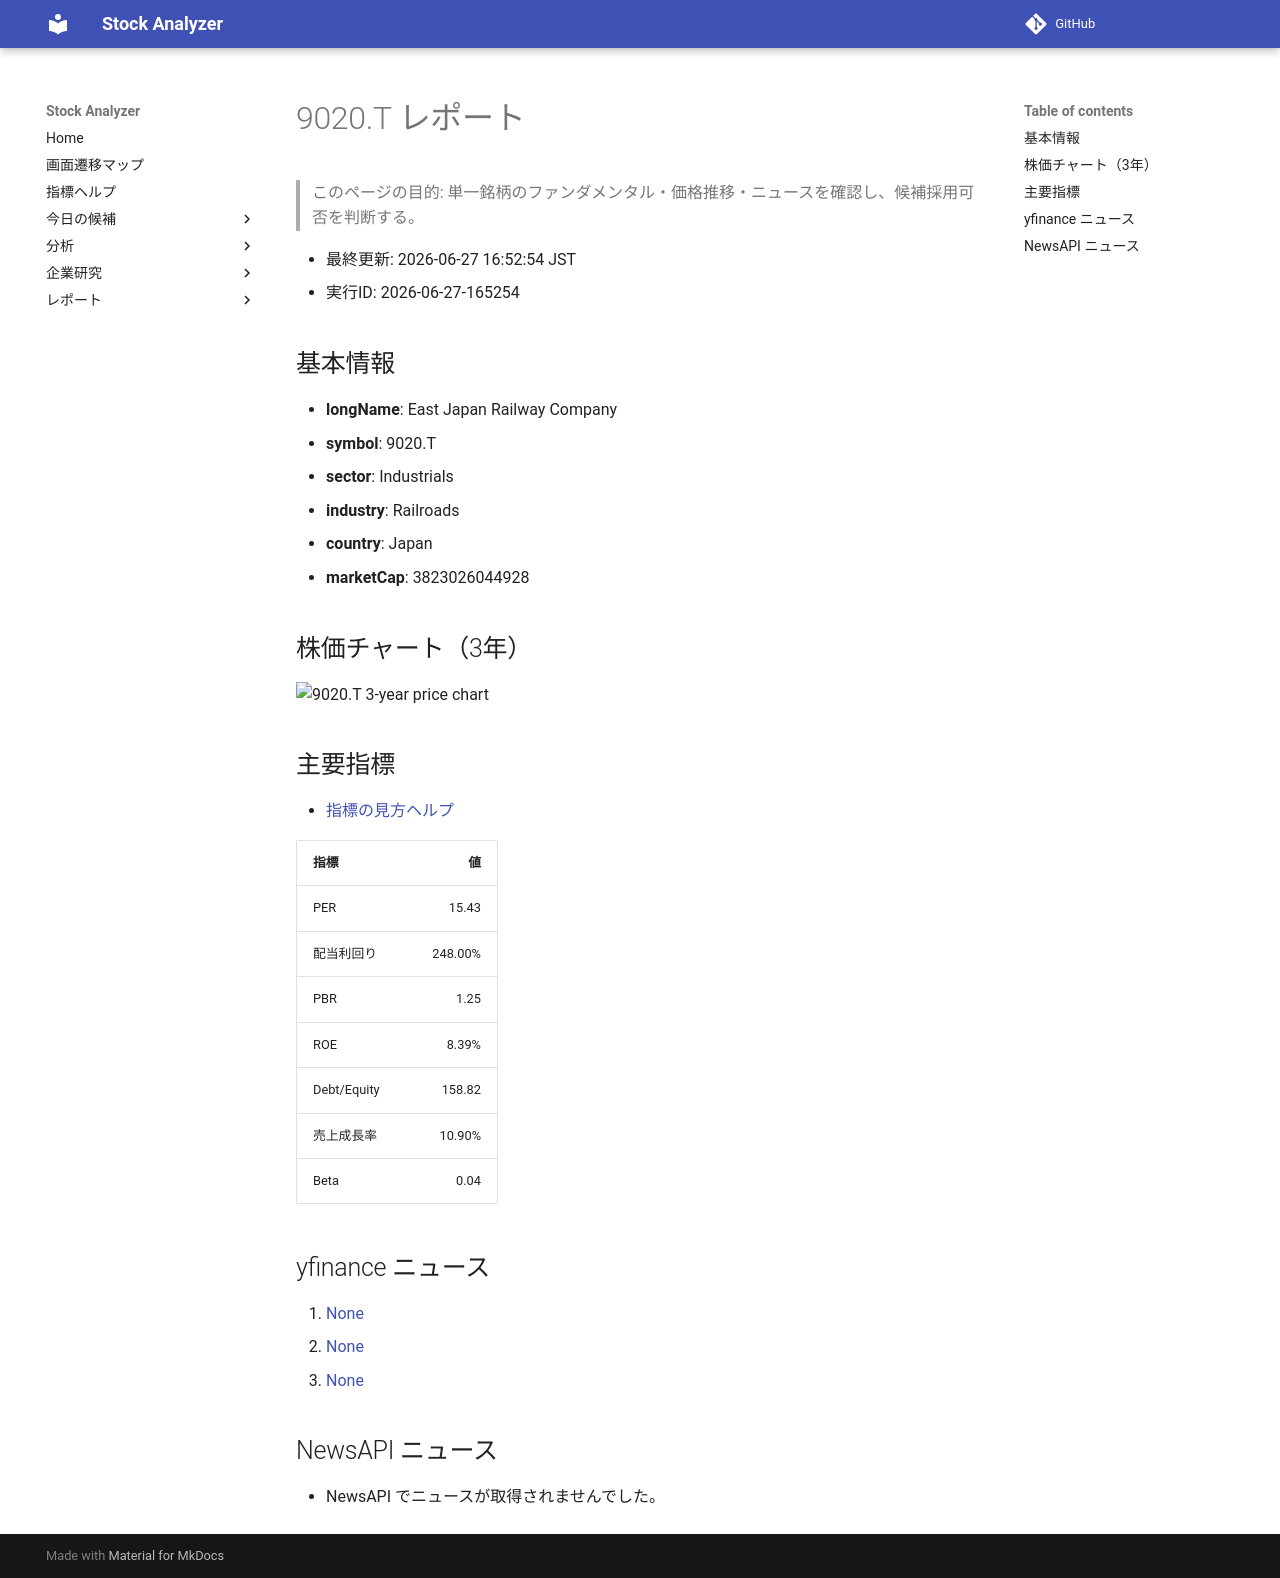

repository: Yumi-note/Making-APP · page: reports/2026-06-27/165254/9020_T/index.html · generator: mkdocs

# 9020.T レポート

> このページの目的: 単一銘柄のファンダメンタル・価格推移・ニュースを確認し、候補採用可否を判断する。

- 最終更新: 2026-06-27 16:52:54 JST
- 実行ID: 2026-06-27-165254

## 基本情報

- **longName**: East Japan Railway Company
- **symbol**: 9020.T
- **sector**: Industrials
- **industry**: Railroads
- **country**: Japan
- **marketCap**: 3823026044928

## 株価チャート（3年）

![9020.T 3-year price chart](9020_T_3y.png)

## 主要指標

- [指標の見方ヘルプ](../../../../indicators.md)

| 指標 | 値 |
|---|---:|
| PER | 15.43 |
| 配当利回り | 248.00% |
| PBR | 1.25 |
| ROE | 8.39% |
| Debt/Equity | 158.82 |
| 売上成長率 | 10.90% |
| Beta | 0.04 |

## yfinance ニュース

1. [None](None)
2. [None](None)
3. [None](None)

## NewsAPI ニュース

- NewsAPI でニュースが取得されませんでした。
